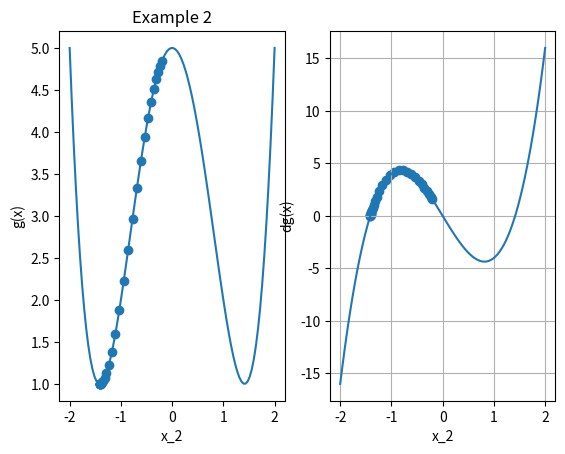

Write the Python code that produced this figure.

# Imports and packages
import matplotlib.pyplot as plt
import numpy as np


# Example 1 - A simple cost function
# f(x) = x**2 + x + 1

def f(x):
    return x**2 + x + 1


# Make data
x_1 = np.linspace(start=-3, stop=3, num=100)


# Slope and derivatives

def df(x):
    return 2*x + 1





# Gradient descent

new_x = 3
previous_x = 0
step_multiplier = 0.1
precision = 0.0001

x_list = [new_x]
slope_list = [df(new_x)]


for n in range(500):
    previous_x = new_x
    gradient = df(previous_x)
    new_x = previous_x - step_multiplier * gradient

    x_list.append(new_x)
    slope_list.append(df(new_x))

    if abs(new_x - previous_x) < precision:
        print(f'Loop run {n} times.')
        break


print(f'The local minimum is at: {new_x}')
print(f'Slope df(x) at this value is: {df(new_x)}')
print(f'The cost value at this point is: {f(new_x)}')

# Plot function and derivative side-by-side

# Chart 1, cost function
# plt.subplot(2, 1, 1)
#
# plt.title('Cost function')
# plt.plot(x_1, f(x_1))
# plt.xlabel('x')
# plt.ylabel('f(x)')
#
# x_values = np.array(x_list)
# plt.scatter(x_list, f(x_values), color="red")
#
# # Chart 2, derivative
# plt.subplot(2, 1, 2)
#
# plt.title('Slope of the cost function')
# plt.plot(x_1, df(x_1))
# plt.xlabel('x')
# plt.ylabel('df(x)')
# plt.grid()
# plt.scatter(x_list, df(x_values), color="red")

#plt.show()



# Example 2 - Multiple minima vs initial guess, and advanced functions

# g(x) = x**4 - 4x**2 + 5

# Make some data
x_2 = np.linspace(start=-2, stop=2, num=100)


def g(x):
    return x**4 - 4*(x**2) + 5


def dg(x):
    return 4*(x**3) - 8*x



def gradient_descent(derivative_function, initial_guess, learning_rate=0.02, precision=0.001):
    new = initial_guess
    list_x = [new]
    list_slope = [derivative_function(new)]

    for n in range(30):
        previous = new
        gradient = derivative_function(previous)

        new = previous - gradient * learning_rate

        list_x.append(new)
        list_slope.append(derivative_function(new))

        if abs(new - previous) < precision:
            print(f'Loop run {n} times')
            break

    return new, list_x, list_slope


local_min, x_list, deriv_list = gradient_descent(dg, -0.2)
print(f'local min {local_min}')
print(f'Number of steps {len(x_list)}')



plt.subplot(1, 2, 1)
plt.plot(x_2, g(x_2))
plt.title('Example 2')
plt.xlabel('x_2')
plt.ylabel('g(x)')
plt.scatter(x_list, g(np.array(x_list)))

plt.subplot(1, 2, 2)
plt.plot(x_2, dg(x_2))
plt.xlabel('x_2')
plt.ylabel('dg(x)')
plt.grid()
plt.scatter(x_list, dg(np.array(x_list)))

plt.show()
